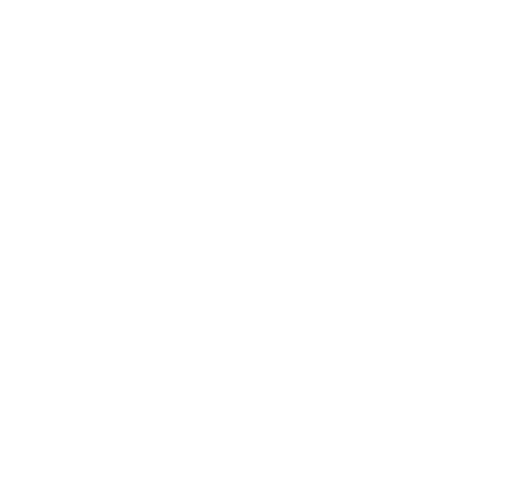
t = 0.00 s
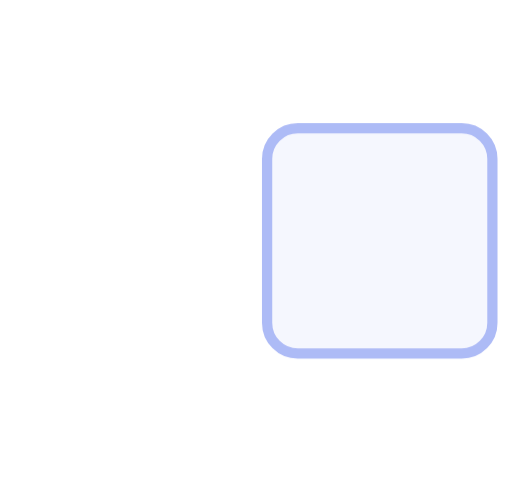
t = 0.33 s
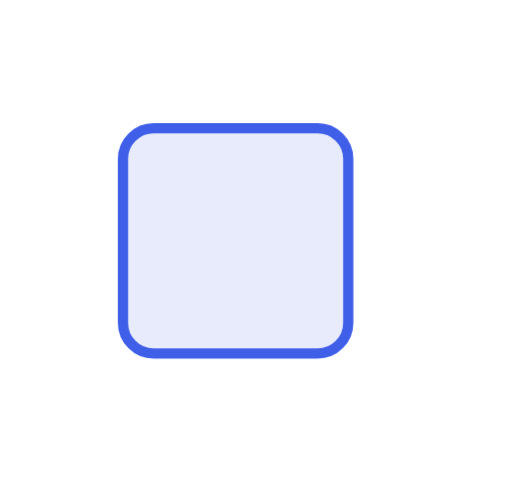
t = 0.98 s
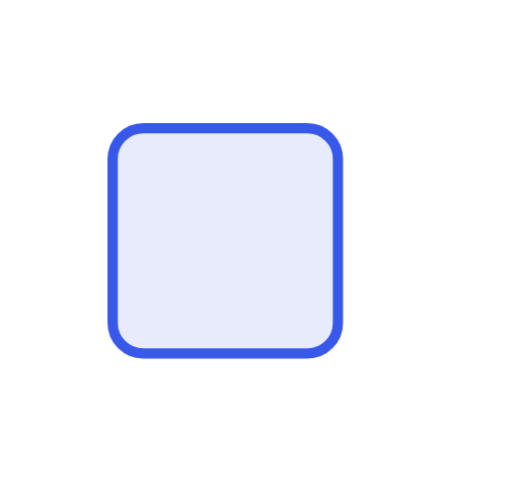
t = 1.30 s
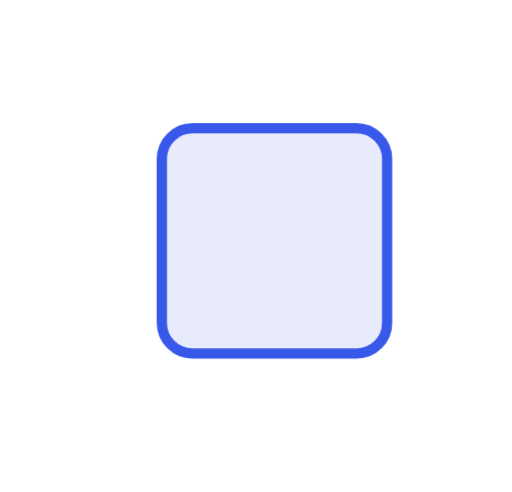
t = 1.69 s
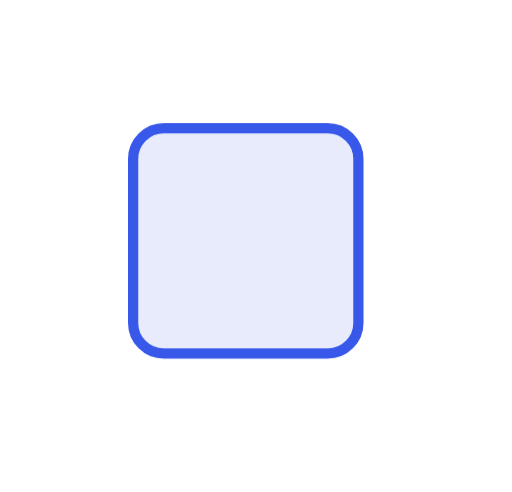
t = 2.21 s

The animated SVG that drew these frames (rendered in a browser with its animation timeline set to each time). Animation: 1 CSS @keyframes rule; one cycle of 2.60 s, repeats indefinitely.

<svg xmlns="http://www.w3.org/2000/svg" viewBox="0 0 100 96"><style>.b{transform-box:fill-box;transform-origin:50% 50%;animation:fx 2.6s ease infinite}@keyframes fx{0%{transform:translateX(45px);opacity:0}50%{transform:translateX(-6px);opacity:1}70%{transform:translateX(4px)}85%{transform:translateX(-2px)}92%{transform:translateX(0);opacity:1}100%{transform:translateX(0);opacity:0}}</style><rect class="b" x="28" y="25" width="44" height="44" rx="6" fill="#e7ebfc" stroke="#3858e9" stroke-width="2"/></svg>
